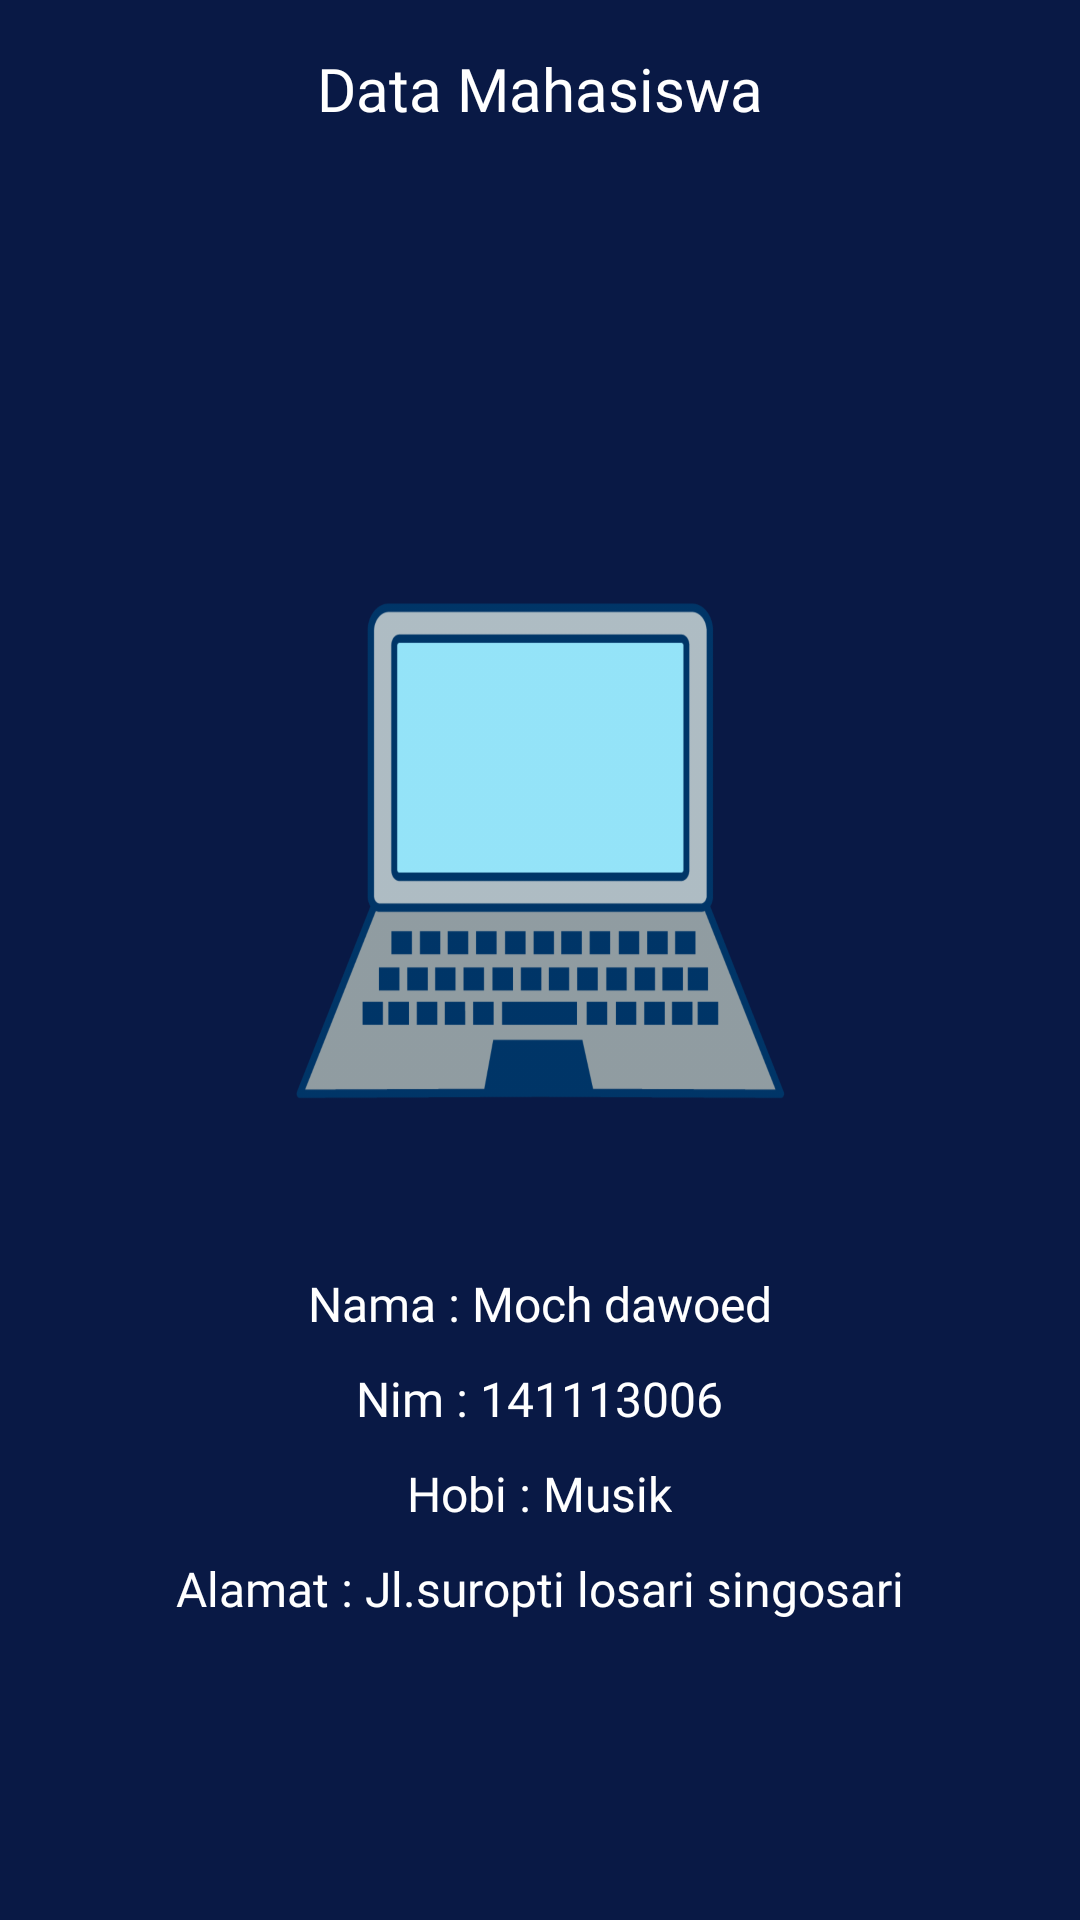

Here is an Android app screen rendered from its layout file. Give the layout XML and the strings, colors and styles it references.
<!-- AndroidManifest.xml: application theme Theme.Tugas2MapBox -->
<!-- res/layout/fragment_dashboard.xml -->
<?xml version="1.0" encoding="utf-8"?>
<androidx.constraintlayout.widget.ConstraintLayout xmlns:android="http://schemas.android.com/apk/res/android"
    xmlns:app="http://schemas.android.com/apk/res-auto"
    xmlns:tools="http://schemas.android.com/tools"
    android:layout_width="match_parent"
    android:layout_height="match_parent"
    android:background="@color/warna_dasar"
    tools:context=".ui.dashboard.DashboardFragment">

    <TextView
        android:id="@+id/textView2"
        android:layout_width="wrap_content"
        android:layout_height="wrap_content"
        android:layout_marginTop="16dp"
        android:fontFamily="@font/poppins_medium"
        android:text="Data Mahasiswa"
        android:textColor="#FFFFFF"
        android:textSize="20sp"
        app:layout_constraintEnd_toEndOf="parent"
        app:layout_constraintStart_toStartOf="parent"
        app:layout_constraintTop_toTopOf="parent" />

    <LinearLayout
        android:layout_width="match_parent"
        android:layout_height="wrap_content"
        android:gravity="center"
        android:orientation="vertical"
        app:layout_constraintBottom_toBottomOf="parent"
        app:layout_constraintEnd_toEndOf="parent"
        app:layout_constraintStart_toStartOf="parent"
        app:layout_constraintTop_toBottomOf="@+id/textView2">

        <ImageView
            android:layout_width="214dp"
            android:layout_height="281dp"
            android:background="@drawable/laptop" />

        <TextView
            android:layout_width="wrap_content"
            android:layout_height="wrap_content"
            android:fontFamily="@font/poppins_medium"
            android:text="Nama : Moch dawoed"
            android:textColor="@color/white"
            android:textSize="16dp" />

        <TextView
            android:layout_width="wrap_content"
            android:layout_height="wrap_content"
            android:layout_marginTop="10dp"
            android:fontFamily="@font/poppins_medium"
            android:text="Nim : 141113006"
            android:textColor="@color/white"
            android:textSize="16dp" />

        <TextView
            android:layout_width="wrap_content"
            android:layout_height="wrap_content"
            android:layout_marginTop="10dp"
            android:fontFamily="@font/poppins_medium"
            android:text="Hobi : Musik"
            android:textColor="@color/white"
            android:textSize="16dp" />

        <TextView
            android:layout_width="wrap_content"
            android:layout_height="wrap_content"
            android:layout_marginTop="10dp"
            android:fontFamily="@font/poppins_medium"
            android:text="Alamat : Jl.suropti losari singosari"
            android:textColor="@color/white"
            android:textSize="16dp" />


    </LinearLayout>

</androidx.constraintlayout.widget.ConstraintLayout>
<!-- resources referenced by this layout -->
<resources>
  <color name="warna_dasar">#091945</color>
  <color name="white">#FFFFFFFF</color>
  <!-- drawable laptop: png bitmap (drawable-hdpi, 25957 bytes) -->
  <style name="Theme.Tugas2MapBox" parent="Theme.MaterialComponents.DayNight.NoActionBar">
          
          <item name="colorPrimary">@color/purple_500</item>
          <item name="colorPrimaryVariant">@color/purple_700</item>
          <item name="colorOnPrimary">@color/white</item>
          
          <item name="colorSecondary">@color/teal_200</item>
          <item name="colorSecondaryVariant">@color/teal_700</item>
          <item name="colorOnSecondary">@color/black</item>
          
          <item name="android:statusBarColor" tools:targetApi="l">?attr/colorPrimaryVariant</item>
          
      </style>
  <color name="purple_500">#FF6200EE</color>
  <color name="purple_700">#FF3700B3</color>
  <color name="teal_200">#FF03DAC5</color>
  <color name="teal_700">#FF018786</color>
  <color name="black">#FF000000</color>
</resources>
